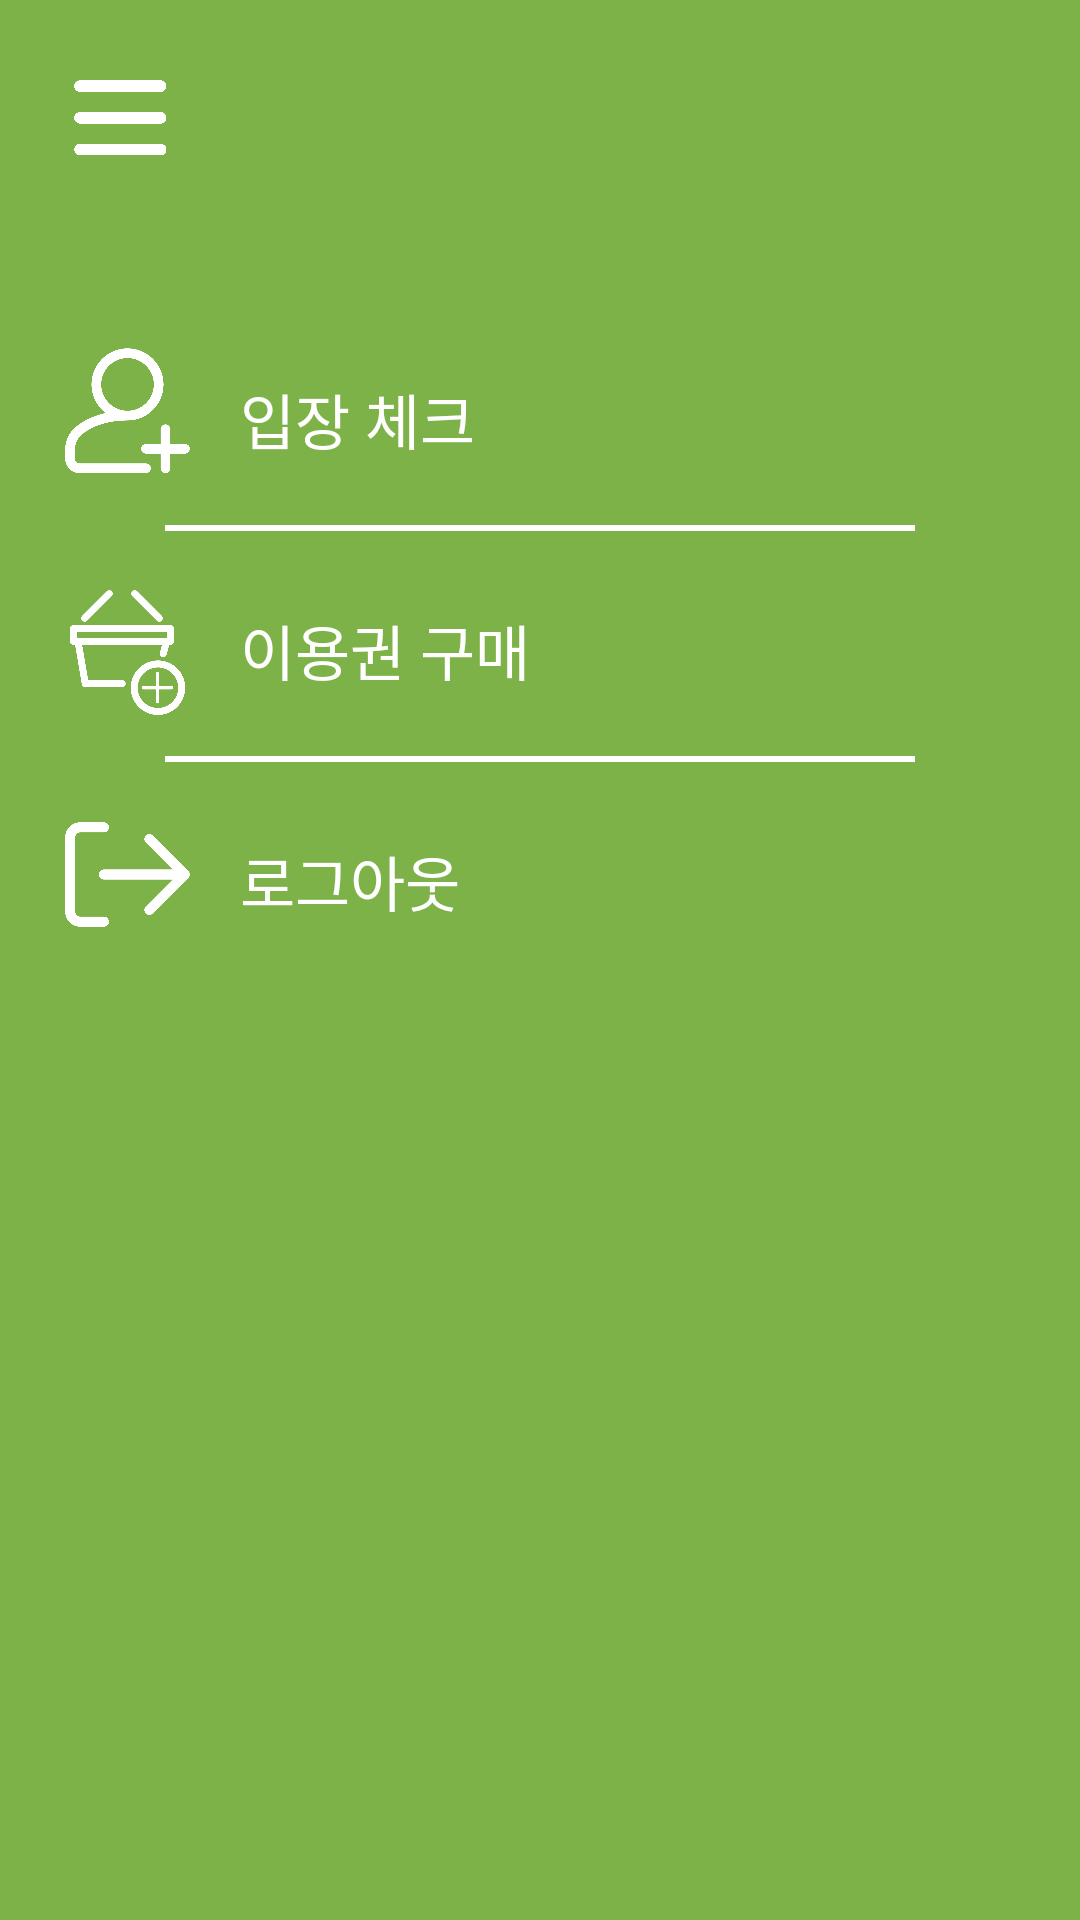

Android layout source for this screen:
<!-- AndroidManifest.xml: application theme Theme.HappyMine.NoActionBar -->
<!-- res/layout/menu_bar.xml -->
<?xml version="1.0" encoding="utf-8"?>
<LinearLayout xmlns:android="http://schemas.android.com/apk/res/android"
    android:orientation="vertical"
    android:layout_width="280dp"
    android:layout_height="match_parent"
    android:background="@color/green"
    android:layout_gravity="end">

    <ImageButton
        android:id="@+id/menubar2"
        android:layout_width="40dp"
        android:layout_height="40dp"
        android:layout_marginLeft="20dp"
        android:layout_marginTop="20dp"
        android:background="@drawable/menubar2" />

    
    <LinearLayout
        android:layout_width="280dp"
        android:layout_height="wrap_content"
        android:orientation="horizontal"
        android:id="@+id/member_checkBtn"
        android:layout_marginTop="50dp"
        android:layout_marginLeft="15dp">

        <ImageView
            android:layout_width="55dp"
            android:layout_height="55dp"
            android:background="@drawable/member_check" />
        
        <TextView
            android:layout_width="wrap_content"
            android:layout_height="wrap_content"
            android:text="입장 체크"
            android:textColor="@color/white"
            android:textSize="20dp"
            android:layout_marginTop="15dp"
            android:layout_marginLeft="10dp"/>
    </LinearLayout>

    <View
        android:layout_width="250dp"
        android:layout_height="2dp"
        android:layout_marginTop="10dp"
        android:layout_gravity="center"
        android:layout_centerInParent="true"
        android:background="@color/white"/>

    
    <LinearLayout
        android:layout_width="280dp"
        android:layout_height="wrap_content"
        android:orientation="horizontal"
        android:layout_marginLeft="15dp"
        android:layout_marginTop="10dp"
        android:id="@+id/member_goodsbuy">

        <ImageView
            android:layout_width="55dp"
            android:layout_height="55dp"
            android:background="@drawable/goods_buy" />

        <TextView
            android:layout_width="wrap_content"
            android:layout_height="wrap_content"
            android:text="이용권 구매"
            android:textColor="@color/white"
            android:textSize="20dp"
            android:layout_marginTop="15dp"
            android:layout_marginLeft="10dp"/>
    </LinearLayout>

    <View
        android:layout_width="250dp"
        android:layout_height="2dp"
        android:layout_marginTop="10dp"
        android:layout_gravity="center"
        android:layout_centerInParent="true"
        android:background="@color/white"/>

    
    <LinearLayout
        android:layout_width="280dp"
        android:layout_height="wrap_content"
        android:orientation="horizontal"
        android:layout_marginLeft="15dp"
        android:layout_marginTop="10dp"
        android:id="@+id/logout">

        <ImageView
            android:layout_width="55dp"
            android:layout_height="55dp"
            android:background="@drawable/member_logout" />

        <TextView
            android:layout_width="wrap_content"
            android:layout_height="wrap_content"
            android:text="로그아웃"
            android:textColor="@color/white"
            android:textSize="20dp"
            android:layout_marginTop="15dp"
            android:layout_marginLeft="10dp"/>
    </LinearLayout>


</LinearLayout>
<!-- resources referenced by this layout -->
<resources>
  <color name="green">#7DB249</color>
  <color name="white">#FFFFFFFF</color>
  <!-- drawable goods_buy: png bitmap (drawable, 58187 bytes) -->
  <!-- drawable member_check: png bitmap (drawable, 57247 bytes) -->
  <!-- drawable member_logout: png bitmap (drawable, 39603 bytes) -->
  <!-- drawable menubar2: png bitmap (drawable, 33372 bytes) -->
  <style name="Theme.HappyMine.NoActionBar">
          <item name="windowActionBar">false</item>
          <item name="windowNoTitle">true</item>
      </style>
</resources>
